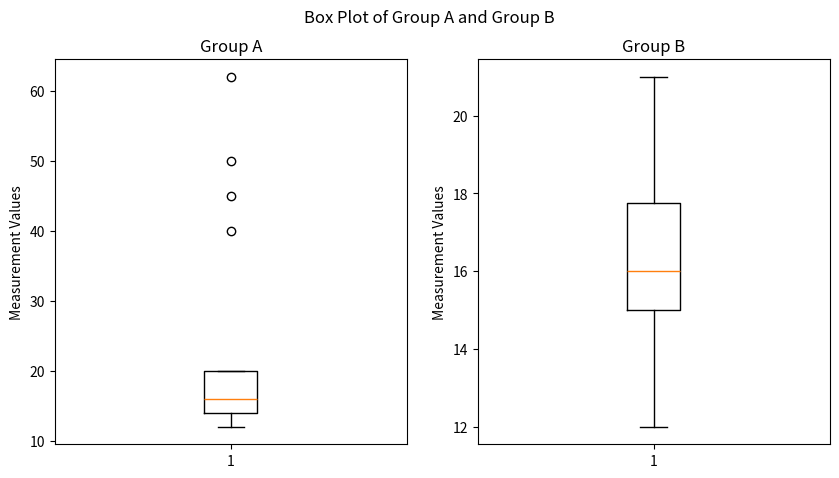

Reproduce this figure in Python.
import numpy as np
import matplotlib.pyplot as plt

group_A = [12, 15, 14, 13, 16, 18, 19, 15, 14, 20, 17, 14, 15,40,45,50,62]
group_B = [12, 17, 15, 13, 19, 20, 21, 18, 17, 16, 15, 14, 16, 15]



plt.figure(figsize=(10,5))
plt.subplot(1,2,1)
plt.boxplot(group_A)
plt.title('Group A')
plt.ylabel('Measurement Values')

plt.subplot(1,2,2)
plt.boxplot(group_B)
plt.title('Group B')
plt.ylabel('Measurement Values')
plt.suptitle('Box Plot of Group A and Group B')
plt.show()


